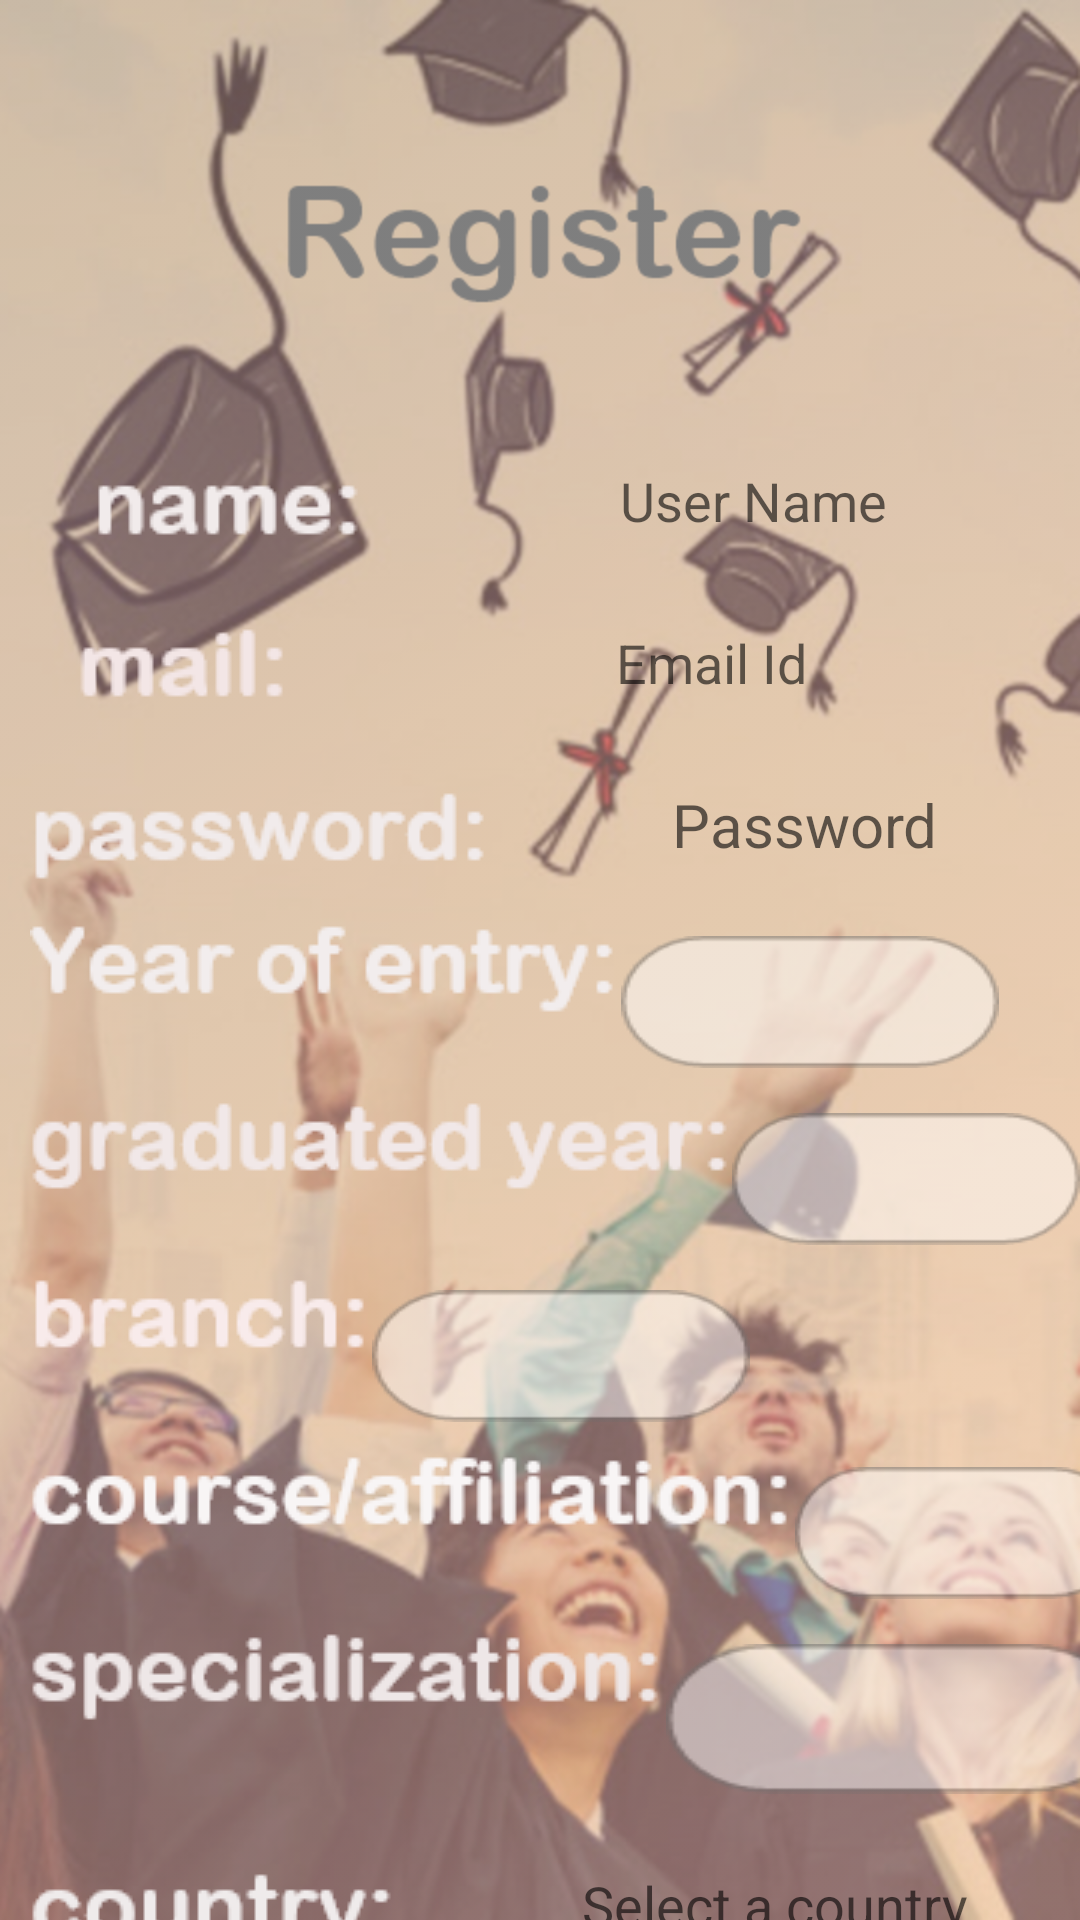

Write the Android layout XML for this screen, with the resource values it uses.
<!-- AndroidManifest.xml: application theme AppTheme -->
<!-- res/layout/activity_main.xml -->
<?xml version="1.0" encoding="utf-8"?>
<RelativeLayout xmlns:android="http://schemas.android.com/apk/res/android"
    xmlns:app="http://schemas.android.com/apk/res-auto"
    xmlns:tools="http://schemas.android.com/tools"
    android:id="@+id/name"

    android:background="@drawable/group9"
    android:layout_width="match_parent"
    android:layout_height="match_parent"
    >








    <LinearLayout
        android:layout_width="match_parent"
        android:layout_height="match_parent"
        android:layout_marginTop="95dp"

        android:orientation="vertical">

    <LinearLayout
        android:layout_width="wrap_content"
        android:layout_height="wrap_content"
        android:layout_marginTop="40dp"
        android:layout_marginLeft="5dp"
        android:orientation="horizontal">
        <TextView
            android:layout_width="wrap_content"
            android:layout_height="wrap_content"
            android:layout_marginLeft="26dp"
            android:background="@drawable/name"></TextView>

        <com.google.android.material.textfield.TextInputEditText
            android:id="@+id/NameUser"
            android:layout_width="250dp"
            android:layout_height="44dp"
            android:layout_marginTop="10dp"
            android:layout_marginLeft="5dp"
           android:textAlignment="center"
            android:hint="User Name"

android:background="@drawable/maillo"
            app:layout_constraintBottom_toBottomOf="parent"
            app:layout_constraintEnd_toEndOf="parent"
            app:layout_constraintHorizontal_bias="0.466"
            app:layout_constraintStart_toStartOf="parent"
            app:layout_constraintTop_toTopOf="parent"
            app:layout_constraintVertical_bias="0.245" />

    </LinearLayout>

    <LinearLayout
        android:layout_width="wrap_content"
        android:layout_height="wrap_content"
        android:layout_marginTop="0dp"
        android:orientation="horizontal">
        <TextView
            android:layout_width="wrap_content"
            android:layout_height="wrap_content"
            android:layout_marginLeft="26dp"
            android:background="@drawable/mailre"></TextView>
        <com.google.android.material.textfield.TextInputEditText
            android:id="@+id/mail"
            android:layout_width="280dp"
            android:layout_height="44dp"
            android:hint="Email Id"
            android:textAlignment="center"
            android:layout_marginTop="10dp"
            android:inputType="textEmailAddress"
            android:background="@drawable/maillo"
            app:layout_constraintBottom_toBottomOf="parent"
            app:layout_constraintEnd_toEndOf="parent"
            app:layout_constraintHorizontal_bias="0.473"
            app:layout_constraintStart_toStartOf="parent"
            app:layout_constraintTop_toTopOf="parent"
            app:layout_constraintVertical_bias="0.358" />

    </LinearLayout>

    <LinearLayout
        android:layout_width="wrap_content"
        android:layout_height="wrap_content"
        android:layout_marginTop="0dp"
        android:orientation="horizontal">
        <TextView
            android:layout_width="wrap_content"
            android:layout_height="wrap_content"
            android:layout_marginLeft="10dp"
            android:background="@drawable/passwordre"></TextView>
        <com.google.android.material.textfield.TextInputEditText
            android:id="@+id/password"
            android:layout_width="210dp"
            android:textAlignment="center"
            android:textSize="20dp"
            android:layout_height="44dp"
            android:hint="Password"
            android:inputType="textPassword"
            android:layout_marginTop="10dp"
android:background="@drawable/maillo"
            app:layout_constraintBottom_toBottomOf="parent"
            app:layout_constraintEnd_toEndOf="parent"
            app:layout_constraintStart_toStartOf="parent"
            app:layout_constraintTop_toTopOf="parent" />
    </LinearLayout>
        <LinearLayout
            android:layout_width="wrap_content"
            android:layout_height="wrap_content"

            android:orientation="vertical">
            <LinearLayout
                android:layout_width="wrap_content"
                android:layout_marginTop="5dp"
                android:layout_height="wrap_content"
                android:orientation="horizontal">
                <TextView
                    android:layout_width="wrap_content"
                    android:layout_height="wrap_content"
                    android:layout_marginLeft="10dp"
                    android:background="@drawable/entry"
                    >

                </TextView>
                <Spinner
                    android:id="@+id/date"
                    android:layout_width="wrap_content"
                    android:layout_marginLeft="0dp"
                    android:layout_marginTop="10dp"
                    android:spinnerMode="dialog"
                    android:background="@drawable/rectangle14"
                    android:layout_marginRight="10dp"
                    android:layout_height="44dp">
                </Spinner>
            </LinearLayout>

            <LinearLayout
                android:layout_width="wrap_content"
                android:layout_height="wrap_content"
                android:layout_marginTop="5dp"
                android:orientation="horizontal">

                <TextView
                    android:layout_width="wrap_content"
                    android:layout_height="wrap_content"
                    android:layout_marginLeft="10dp"
                    android:background="@drawable/graduated">

                </TextView>
                <Spinner
                    android:id="@+id/date1"
                    android:spinnerMode="dialog"
                    android:layout_marginTop="10dp"
                    android:layout_marginLeft="0dp"
                    android:background="@drawable/rectangle14"
                    android:layout_width="match_parent"
                    android:layout_height="44dp">
                </Spinner>

            </LinearLayout>
        </LinearLayout>

        <LinearLayout
            android:layout_width="wrap_content"
            android:layout_height="wrap_content"
            android:layout_marginTop="5dp"
            android:orientation="horizontal">
            <TextView
                android:layout_width="wrap_content"
                android:layout_marginLeft="10dp"
                android:layout_height="wrap_content"
                android:background="@drawable/branch"></TextView>
            <Spinner

                android:id="@+id/branch"
                android:layout_marginTop="10dp"
                android:layout_width="match_parent"
               android:background="@drawable/rectangle14"
                android:layout_height="44dp">
            </Spinner>

        </LinearLayout>

        <LinearLayout
            android:layout_width="wrap_content"
            android:layout_height="wrap_content"
            android:layout_marginTop="5dp"

            android:orientation="horizontal">

            <TextView
                android:layout_width="wrap_content"
                android:layout_height="wrap_content"
                android:layout_marginLeft="10dp"
               android:background="@drawable/course"></TextView>
            <Spinner
                android:id="@+id/course"
android:background="@drawable/rectangle14"
                android:layout_marginTop="10dp"
                android:layout_width="110dp"
                android:autofillHints="course"
                android:layout_height="44dp">
            </Spinner>
        </LinearLayout>
        <LinearLayout
            android:layout_width="wrap_content"
            android:layout_height="wrap_content"
            android:layout_marginTop="5dp"

            android:orientation="horizontal">
            <TextView
                android:layout_width="wrap_content"
                android:layout_height="wrap_content"
                android:layout_marginLeft="10dp"
                android:background="@drawable/specialization"></TextView>
            <Spinner
android:layout_marginTop="10dp"
                android:id="@+id/specialisation"
                android:layout_width="155dp"
                android:background="@drawable/rectangle14"
                android:layout_height="50dp">
            </Spinner>

        </LinearLayout>

    <LinearLayout
        android:layout_width="wrap_content"
        android:layout_height="wrap_content"
        android:layout_marginTop="5dp"

        android:orientation="horizontal">


        <TextView
            android:layout_width="wrap_content"
            android:layout_height="wrap_content"
            android:layout_marginLeft="10dp"
            android:background="@drawable/country"></TextView>

        <AutoCompleteTextView
            android:id="@+id/actv"
            android:layout_marginTop="10dp"
            android:layout_width="250dp"
            android:layout_height="44dp"
            android:completionHint="Select a country"
            android:inputType="text"
            android:textAlignment="center"
            android:completionThreshold="1"
           android:background="@drawable/maillo"
            android:hint="Select a country"
            />
    </LinearLayout>




        <Button
            android:id="@+id/button3"
            android:layout_width="match_parent"
            android:layout_height="wrap_content"
            android:layout_marginStart="50dp"
            android:layout_marginTop="13dp"
            android:layout_marginEnd="50dp"


            android:background="@drawable/group7"
            android:textAllCaps="false"
            android:textColor="@android:color/white"
            android:textSize="20sp"
            android:textStyle="bold" />
    </LinearLayout>



</RelativeLayout>
<!-- resources referenced by this layout -->
<resources>
  <!-- drawable branch: png bitmap (drawable-v24, 1530 bytes) -->
  <!-- drawable country: png bitmap (drawable-v24, 1634 bytes) -->
  <!-- drawable course: png bitmap (drawable-v24, 2953 bytes) -->
  <!-- drawable entry: png bitmap (drawable-v24, 2199 bytes) -->
  <!-- drawable graduated: png bitmap (drawable-v24, 2892 bytes) -->
  <!-- drawable group7: png bitmap (drawable-v24, 3576 bytes) -->
  <!-- drawable group9: png bitmap (drawable-v24, 587653 bytes) -->
  <!-- drawable mailre: png bitmap (drawable-v24, 982 bytes) -->
  <!-- drawable name: png bitmap (drawable-v24, 1278 bytes) -->
  <!-- drawable passwordre: png bitmap (drawable-v24, 2135 bytes) -->
  <!-- drawable rectangle14: png bitmap (drawable-v24, 1912 bytes) -->
  <!-- drawable specialization: png bitmap (drawable-v24, 2532 bytes) -->
  <style name="AppTheme" parent="Theme.AppCompat.Light.DarkActionBar">
          
          <item name="windowActionBar">false</item>
          <item name="windowNoTitle">true</item>
          <item name="android:statusBarColor" />
          <item name="colorPrimary">@color/primary</item>
          <item name="colorPrimaryDark">@color/colorPrimaryDark</item>
          <item name="colorAccent">@color/colorAccent</item>
  
      </style>
  <color name="primary">#253A4B</color>
  <color name="colorPrimaryDark">#000000</color>
  <color name="colorAccent">#8B4513</color>
</resources>
